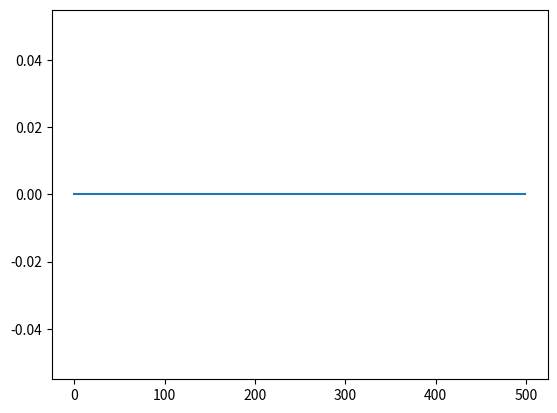
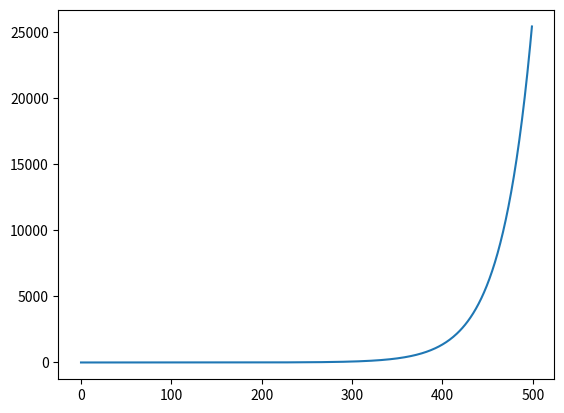
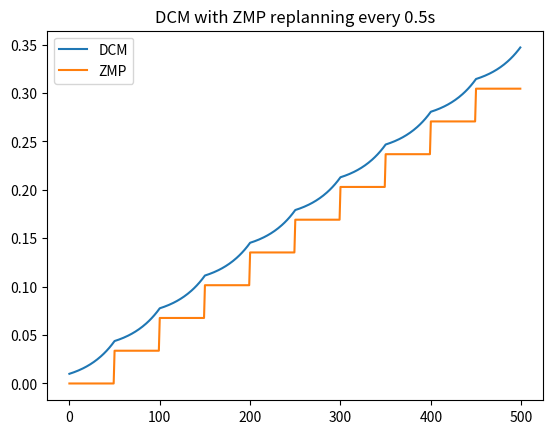

Reproduce these figures in Python, in order.
import numpy as np
from matplotlib import pyplot as plt

# create a piecewise constant zmp trajectory
times = [0, 1, 2, 3, 4, 5]
zmp = np.zeros(500)

# plot the zmp trajectory
plt.figure()
plt.plot(zmp)
plt.show()

# initialize the DCM
offset = 0.01
dcm = np.array([zmp[0] + offset] * len(zmp))

# integrate the DCM dynamics
dt = 0.01
omega = 3.0
for i in range(0, len(zmp) - 1):
    dcm_dot = omega * (dcm[i] - zmp[i])
    dcm_next = dcm[i] + dcm_dot * dt
    dcm[i + 1] = dcm_next

# plot the DCM trajectory
plt.figure()
plt.plot(dcm)
plt.show()

# replan ZMP every 0.5 s to reset offset
dcm_replanned = np.array([zmp[0] + offset] * len(zmp))
zmp_replanned = zmp.copy()

for i in range(len(zmp) - 1):
    # at replan times, reset the ZMP so that dcm - zmp = offset
    if i % 50 == 0 and i > 0:
        zmp_replanned[i:] = dcm_replanned[i] - offset

    # integrate DCM dynamics
    dcm_dot = omega * (dcm_replanned[i] - zmp_replanned[i])
    dcm_replanned[i + 1] = dcm_replanned[i] + dcm_dot * dt

# plot the replanned DCM trajectory
plt.figure()
plt.plot(dcm_replanned, label='DCM')
plt.plot(zmp_replanned, label='ZMP')
plt.legend()
plt.title('DCM with ZMP replanning every 0.5s')
plt.show()
